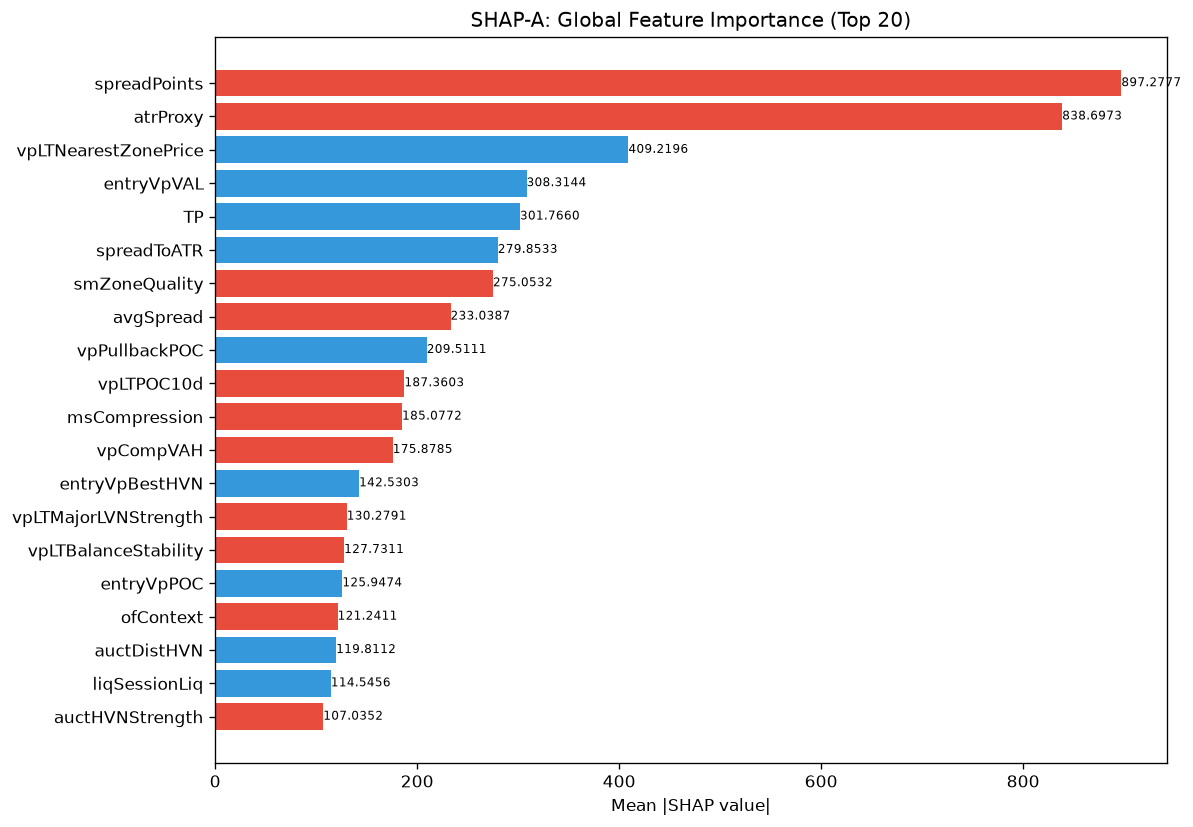

The data file committed next to this chart (first rows):
feature, category, mean_abs_shap, mean_shap, std_shap, rank
spreadPoints, unknown, 897.3, -77.85, 990.6, 1
atrProxy, unknown, 838.7, -55.68, 1465, 2
vpLTNearestZonePrice, unknown, 409.2, 23.16, 593.8, 3
entryVpVAL, unknown, 308.3, 63.33, 442.2, 4
TP, unknown, 301.8, 8.383, 496.2, 5
spreadToATR, unknown, 279.9, 22.75, 123.6, 6
smZoneQuality, unknown, 275.1, -64.4, 446, 7
avgSpread, unknown, 233, -3.6, 141, 8
vpPullbackPOC, unknown, 209.5, 5.783, 214.1, 9
vpLTPOC10d, unknown, 187.4, -12.62, 183.5, 10
msCompression, unknown, 185.1, -25.31, 234.8, 11
vpCompVAH, unknown, 175.9, -9.832, 80, 12
entryVpBestHVN, unknown, 142.5, 4.354, 226.7, 13
vpLTMajorLVNStrength, unknown, 130.3, -15.12, 88.79, 14
vpLTBalanceStability, unknown, 127.7, -3.589, 279.1, 15
entryVpPOC, unknown, 125.9, 28.08, 231.6, 16
ofContext, engine_composite, 121.2, -13.07, 181.4, 17
auctDistHVN, unknown, 119.8, 5.403, 214.1, 18
liqSessionLiq, unknown, 114.5, 8.842, 137.2, 19
auctHVNStrength, unknown, 107, -18.49, 234.1, 20
entryVpDistHVN, unknown, 106.5, -2.005, 170.5, 21
smFVG, unknown, 103.3, 14.69, 160.9, 22
structDistATR, unknown, 98.06, -16.19, 116.8, 23
ofParticipation, unknown, 97.1, -20.4, 85.16, 24
vpVAOverlapRatio, unknown, 92.03, -0.9823, 104.8, 25
vpPriceVsPOC, unknown, 84.28, -31.98, 207.5, 26
profilerBalMean, unknown, 76.68, 14.15, 93.13, 27
vpLTTrendDuration, unknown, 72.97, -6.728, 105.9, 28
entryVpMigrationConf, unknown, 70.58, -6.518, 56.17, 29
auctTargetConf, unknown, 62.23, 1.705, 30.52, 30
smContext, engine_composite, 59.95, 6.98, 105.1, 31
entryLTNearestZoneStrength, unknown, 57.94, 15.01, 41.09, 32
auctBalance, unknown, 52.99, -2.013, 90.19, 33
profilerMigMean, unknown, 51.67, 1.329, 50.61, 34
entryProfilerSamples, unknown, 51.13, -1.547, 73.04, 35
RR, unknown, 47.6, -7.501, 96.39, 36
smMitigation, unknown, 46.01, 0.312, 31.71, 37
vpVAL, unknown, 44.23, 10.96, 64.97, 38
auctMajorHVN, unknown, 40.71, -1.148, 39.06, 39
thesis, unknown, 40.32, -0.1185, 51.03, 40
ofAbsorption, unknown, 38.91, -5.424, 41.85, 41
vpPOC, unknown, 38.81, 6.318, 63.67, 42
SL, unknown, 38.8, -6.451, 69.52, 43
vpLTTransitionScore, unknown, 38.2, 2.788, 42.17, 44
profilerTQMean, unknown, 37.95, 2.362, 42.1, 45
auctContinuation, unknown, 37.93, -2.74, 12.95, 46
auctProfileShape, unknown, 37.66, 7.19, 56.99, 47
vpDevPOCSlope, unknown, 35.17, -4.279, 45.13, 48
vpLTMajorHVNStrength, unknown, 33.18, -3.368, 26.36, 49
ofFlowIntensity, unknown, 32.04, 2.095, 32.33, 50
auctTargetType, unknown, 30.77, -5.63, 31.04, 51
msTickVelocity, unknown, 27.43, 11.54, 66.53, 52
vpLTPOCAcceleration, unknown, 27.39, -0.6754, 25.82, 53
vpDistToHVN, unknown, 27.35, -1.091, 38.1, 54
entryAuctTargetConf, unknown, 26.12, -0.8138, 8.682, 55
auctReversalRisk, unknown, 25.78, -3.416, 16.89, 56
liqDensity, unknown, 25.14, -4.606, 17.79, 57
auctDistLVN, unknown, 24.73, -0.6548, 16.59, 58
entryVpDevPOCDir, unknown, 24.44, -1.602, 29.96, 59
vpNearestNakedPOC, unknown, 23.27, 0.2221, 20.82, 60
... 112 more rows
